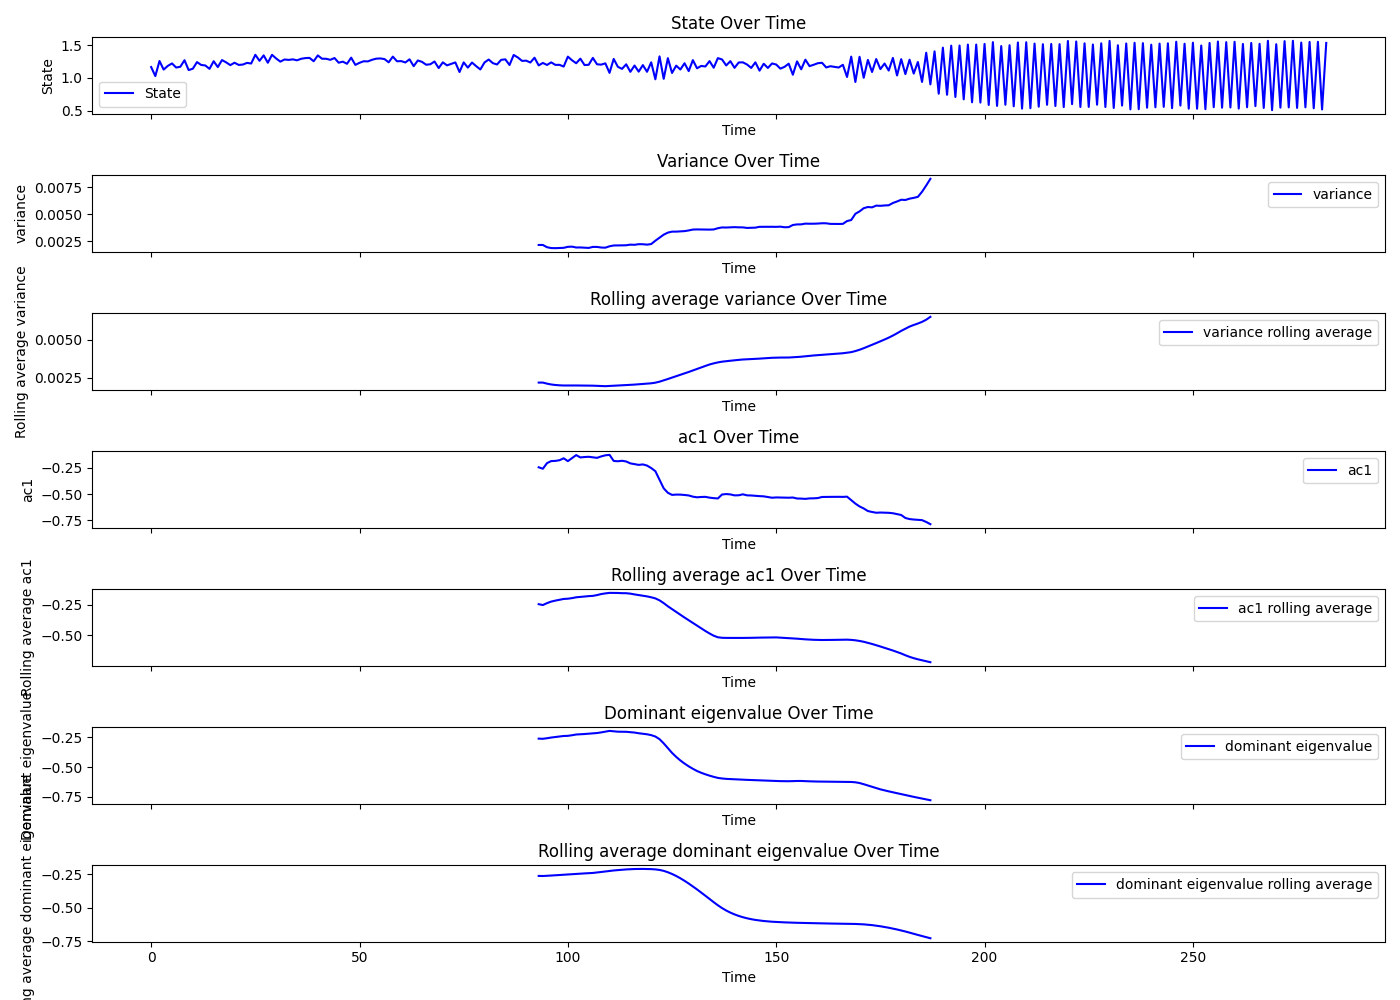

Data behind this chart, as committed beside it:
Beat number, state, smoothing, residuals, variance, ac1, dev, dev_re, dev_im, dominant_eigenvalue, R_squared, variance_rolling_avg, ac1_rolling_avg, dominant_eigenvalue_rolling_avg, tsid
0, 1.168, 1.174, -0.005751, , , , , , , , , , , 22
1, 1.029, 1.174, -0.1449, , , , , , , , , , , 22
2, 1.261, 1.175, 0.08591, , , , , , , , , , , 22
3, 1.129, 1.176, -0.04711, , , , , , , , , , , 22
4, 1.186, 1.178, 0.008411, , , , , , , , , , , 22
5, 1.224, 1.18, 0.0439, , , , , , , , , , , 22
6, 1.161, 1.182, -0.02142, , , , , , , , , , , 22
7, 1.173, 1.185, -0.01172, , , , , , , , , , , 22
8, 1.273, 1.187, 0.08614, , , , , , , , , , , 22
9, 1.122, 1.19, -0.06822, , , , , , , , , , , 22
10, 1.143, 1.193, -0.05079, , , , , , , , , , , 22
11, 1.244, 1.197, 0.04764, , , , , , , , , , , 22
12, 1.201, 1.2, 0.0001828, , , , , , , , , , , 22
13, 1.192, 1.204, -0.01156, , , , , , , , , , , 22
14, 1.14, 1.208, -0.06759, , , , , , , , , , , 22
15, 1.258, 1.212, 0.0455, , , , , , , , , , , 22
16, 1.168, 1.216, -0.04849, , , , , , , , , , , 22
17, 1.275, 1.221, 0.05456, , , , , , , , , , , 22
18, 1.24, 1.225, 0.01466, , , , , , , , , , , 22
19, 1.197, 1.23, -0.03266, , , , , , , , , , , 22
20, 1.235, 1.235, -0.0002716, , , , , , , , , , , 22
21, 1.201, 1.24, -0.03872, , , , , , , , , , , 22
22, 1.207, 1.245, -0.03815, , , , , , , , , , , 22
23, 1.232, 1.249, -0.01732, , , , , , , , , , , 22
24, 1.222, 1.254, -0.03166, , , , , , , , , , , 22
25, 1.357, 1.259, 0.09809, , , , , , , , , , , 22
26, 1.264, 1.263, 0.001292, , , , , , , , , , , 22
27, 1.348, 1.267, 0.08119, , , , , , , , , , , 22
28, 1.234, 1.27, -0.03596, , , , , , , , , , , 22
29, 1.356, 1.273, 0.08286, , , , , , , , , , , 22
30, 1.3, 1.276, 0.0236, , , , , , , , , , , 22
31, 1.252, 1.278, -0.02695, , , , , , , , , , , 22
32, 1.284, 1.28, 0.003746, , , , , , , , , , , 22
33, 1.278, 1.282, -0.003727, , , , , , , , , , , 22
34, 1.286, 1.283, 0.003624, , , , , , , , , , , 22
35, 1.272, 1.284, -0.01191, , , , , , , , , , , 22
36, 1.295, 1.284, 0.01154, , , , , , , , , , , 22
37, 1.306, 1.284, 0.02217, , , , , , , , , , , 22
38, 1.309, 1.283, 0.02602, , , , , , , , , , , 22
39, 1.258, 1.282, -0.02472, , , , , , , , , , , 22
40, 1.347, 1.281, 0.06569, , , , , , , , , , , 22
41, 1.296, 1.28, 0.01601, , , , , , , , , , , 22
42, 1.295, 1.279, 0.01658, , , , , , , , , , , 22
43, 1.279, 1.277, 0.001957, , , , , , , , , , , 22
44, 1.307, 1.276, 0.03128, , , , , , , , , , , 22
45, 1.235, 1.274, -0.03931, , , , , , , , , , , 22
46, 1.251, 1.273, -0.02153, , , , , , , , , , , 22
47, 1.218, 1.271, -0.05313, , , , , , , , , , , 22
48, 1.313, 1.27, 0.04268, , , , , , , , , , , 22
49, 1.201, 1.269, -0.0675, , , , , , , , , , , 22
50, 1.233, 1.268, -0.03466, , , , , , , , , , , 22
51, 1.257, 1.267, -0.009254, , , , , , , , , , , 22
52, 1.255, 1.266, -0.01065, , , , , , , , , , , 22
53, 1.28, 1.264, 0.01541, , , , , , , , , , , 22
54, 1.297, 1.263, 0.03367, , , , , , , , , , , 22
55, 1.301, 1.262, 0.0389, , , , , , , , , , , 22
56, 1.29, 1.26, 0.03035, , , , , , , , , , , 22
57, 1.241, 1.258, -0.01716, , , , , , , , , , , 22
58, 1.329, 1.256, 0.07262, , , , , , , , , , , 22
59, 1.257, 1.254, 0.003279, , , , , , , , , , , 22
... 223 more rows
